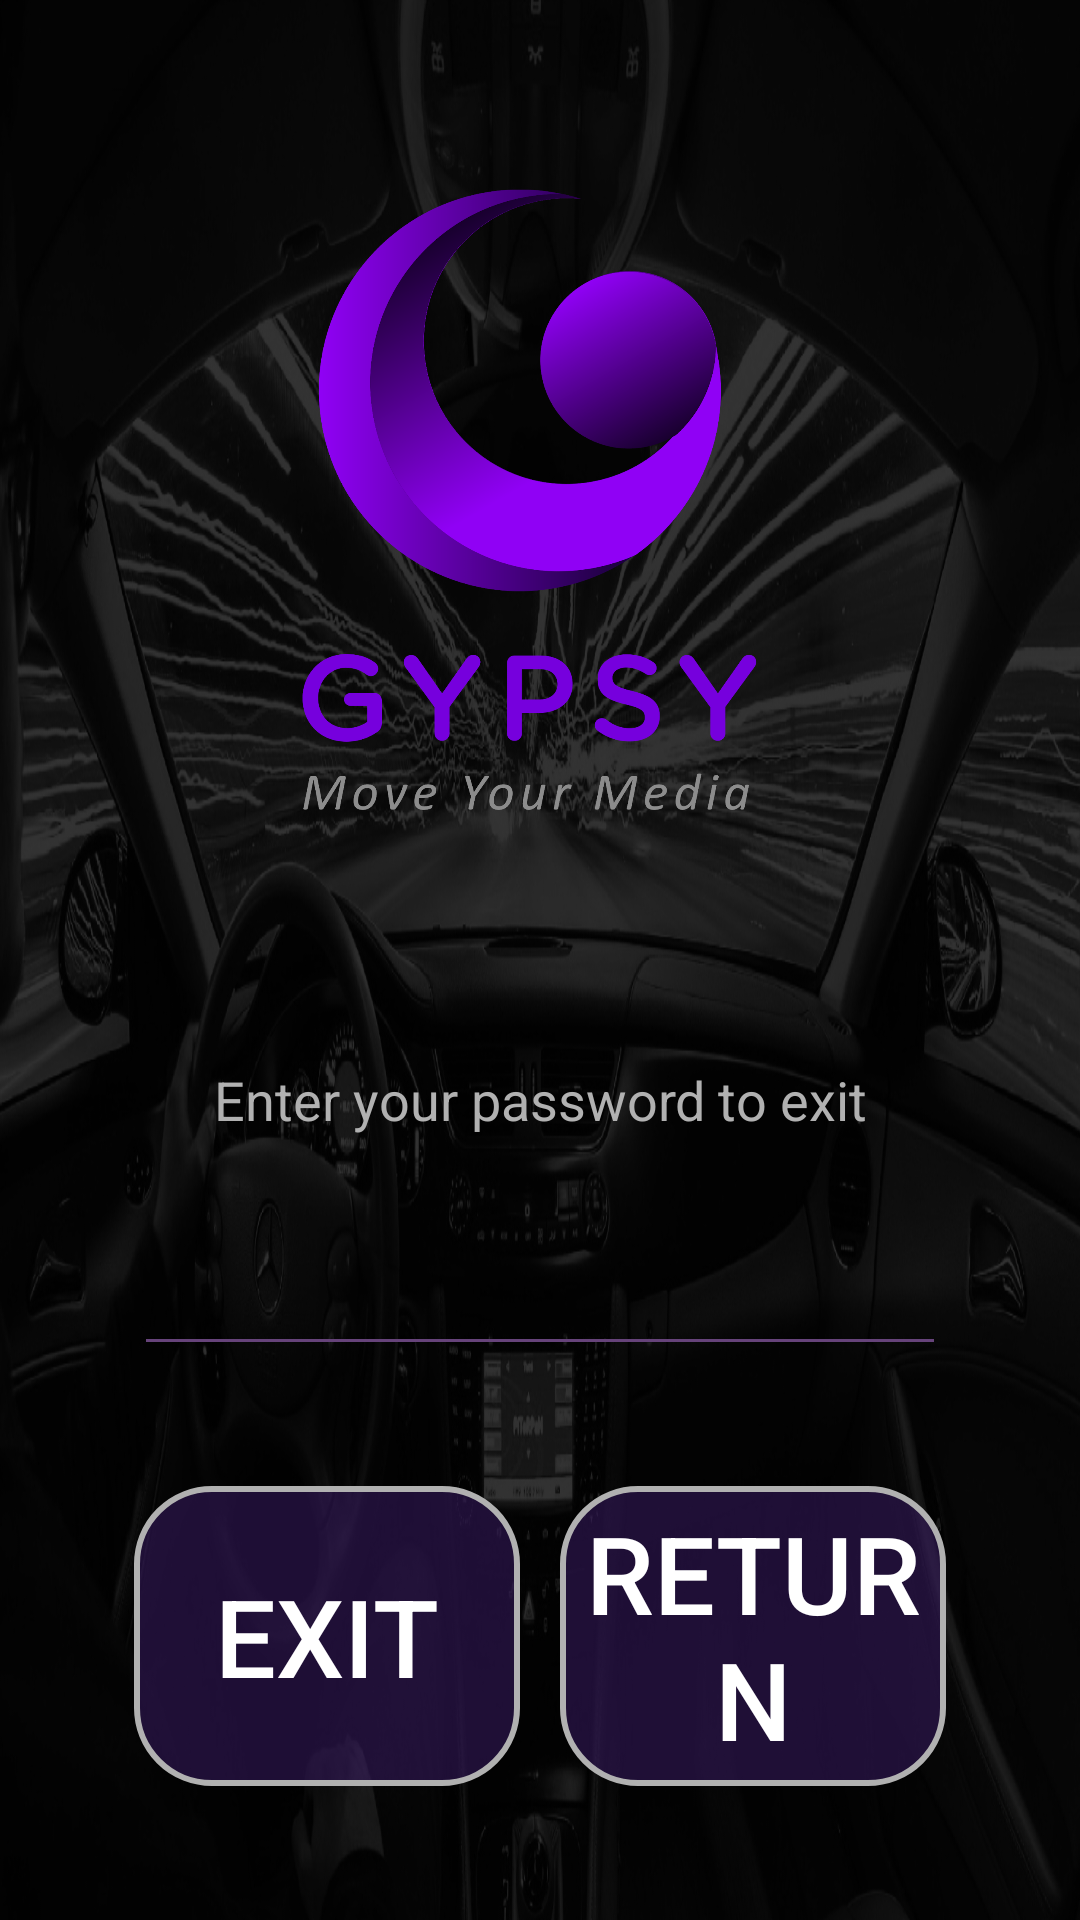

This screen was rendered from an Android layout file. Write that file and the resources it references.
<!-- AndroidManifest.xml: application theme AppTheme1 -->
<!-- res/layout/activity_exit_s.xml -->
<?xml version="1.0" encoding="utf-8"?>
<LinearLayout xmlns:android="http://schemas.android.com/apk/res/android"
    xmlns:app="http://schemas.android.com/apk/res-auto"
    xmlns:tools="http://schemas.android.com/tools"
    android:id="@+id/gradExitActivity"
    android:layout_width="match_parent"
    android:layout_height="match_parent"
    android:background="@drawable/backsync"
    android:clickable="true"
    android:focusableInTouchMode="true"
    android:orientation="vertical"
    android:padding="0.3in"

    tools:context=".exit_activityS">

    <ImageView
        android:layout_marginTop="50px"
        android:id="@+id/imageView3"
        android:layout_width="match_parent"
        android:layout_height="100px"
        android:layout_weight="1"
        app:layout_constraintDimensionRatio="6:1"
        app:layout_constraintLeft_toLeftOf="parent"
        app:layout_constraintRight_toRightOf="parent"
        app:layout_constraintTop_toTopOf="parent"
        app:srcCompat="@drawable/gypsyicon" />


    <EditText
        android:id="@+id/passwordBe"
        android:layout_width="match_parent"
        android:layout_height="0dp"
        android:layout_weight="1"
        android:ems="10"
        android:gravity="center"
        android:theme="@style/GypsyColorStyle"
        android:hint="Enter your password to exit"
        android:inputType="textPassword"
        android:textColor="@color/gypsyColor2"
        android:textColorHint="@color/gypsyColor4"
        android:autoSizeMaxTextSize="36sp"
        android:autoSizeStepGranularity="1sp"
        android:autoSizeTextType="uniform"/>

    <LinearLayout
        android:layout_width="match_parent"
        android:layout_height="100dp"
        android:layout_marginTop="40dp"

        android:orientation="horizontal">

        <Button
            android:id="@+id/exitBe"
            android:layout_width="match_parent"
            android:layout_height="match_parent"
            android:layout_marginRight="20px"
            android:layout_weight="1"
            android:background="@drawable/roundbutton"
            android:shape="oval"
            android:text="Exit"
            android:textColor="@color/gypsyColor2"
            android:autoSizeMaxTextSize="36sp"
            android:autoSizeStepGranularity="1sp"
            android:autoSizeTextType="uniform" />

        <Button
            android:id="@+id/returnBe"
            android:layout_width="match_parent"
            android:layout_height="match_parent"
            android:layout_marginLeft="20px"
            android:layout_weight="1"
            android:background="@drawable/roundbutton"
            android:text="Return"
            android:textColor="@color/gypsyColor2"
            android:autoSizeMaxTextSize="36sp"
            android:autoSizeStepGranularity="1sp"
            android:autoSizeTextType="uniform" />

    </LinearLayout>


</LinearLayout>
<!-- resources referenced by this layout -->
<resources>
  <color name="gypsyColor2">#FFFFFF</color>
  <color name="gypsyColor4">#B1B1B1</color>
  <!-- drawable backsync: jpg bitmap (drawable, 483785 bytes) -->
  <!-- drawable gypsyicon: png bitmap (drawable, 187107 bytes) -->
  <!-- drawable roundbutton (drawable) -->
  <?xml version="1.0" encoding="utf-8"?>
  <selector xmlns:android="http://schemas.android.com/apk/res/android">
      <item>
          <shape android:shape="rectangle">
              <solid android:color="#803D1C6B" />3D1C6B
              <stroke android:width="2dp" android:color="#B1B1B1" />
              
              <corners android:radius="25dp" />
          </shape>
      </item>
  </selector>
  <style name="GypsyColorStyle" parent="Theme.AppCompat">
          <item name="colorControlNormal">@color/gypsyColor1</item>
          <item name="colorControlActivated">@color/gypsyColor2</item>
      </style>
  <style name="AppTheme1" parent="Theme.AppCompat.NoActionBar">
          
          <item name="colorPrimary">@color/colorPrimary</item>
          <item name="colorPrimaryDark">@color/colorPrimaryDark</item>
          <item name="colorAccent">@color/colorAccent</item>
          <item name="windowNoTitle">true</item>
          <item name="android:windowActionBar">false</item>
      </style>
  <color name="gypsyColor1">#66437A</color>
  <color name="colorPrimary">#000000</color>
  <color name="colorPrimaryDark">#000000</color>
  <color name="colorAccent">#D81B60</color>
</resources>
